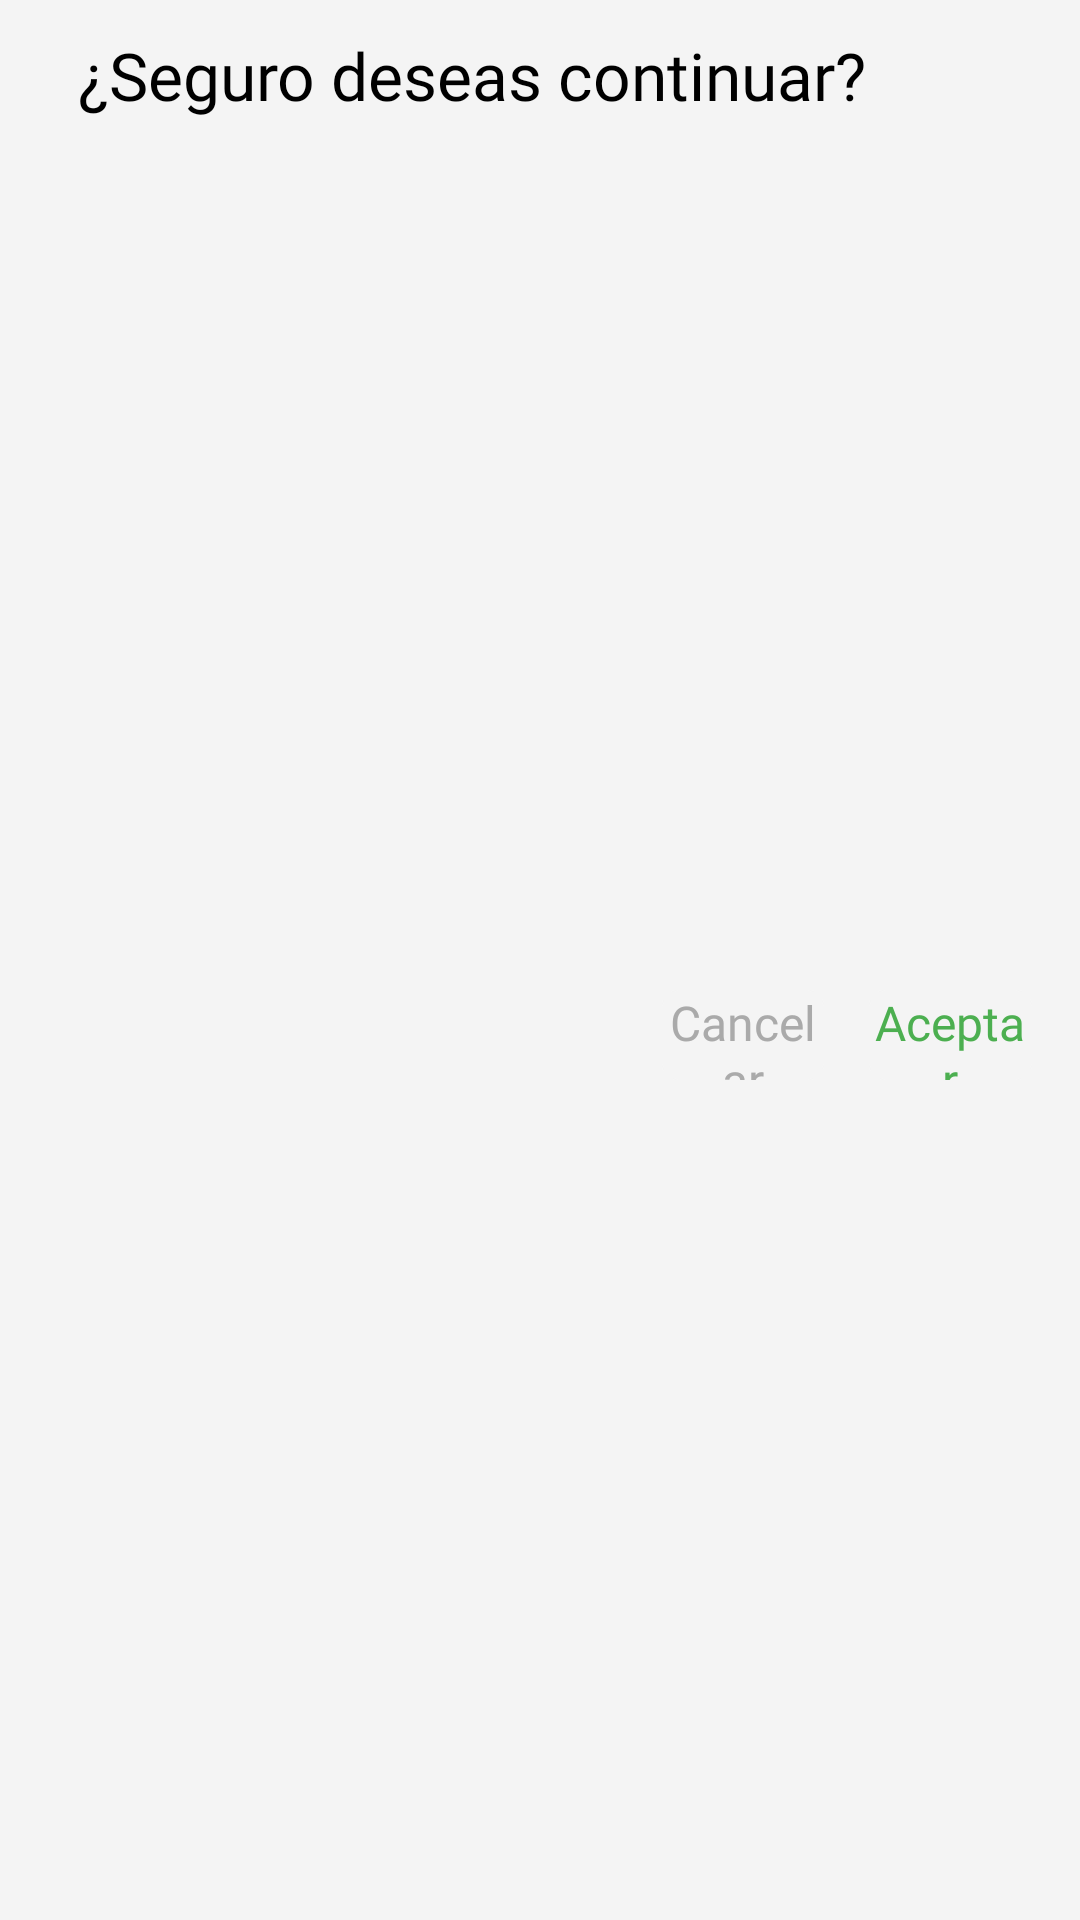

The Android layout XML behind this screen, and the referenced resources:
<!-- AndroidManifest.xml: application theme AppTheme -->
<!-- res/layout/dialog_exit.xml -->
<?xml version="1.0" encoding="utf-8"?>
<androidx.constraintlayout.widget.ConstraintLayout xmlns:android="http://schemas.android.com/apk/res/android"
    xmlns:app="http://schemas.android.com/apk/res-auto"
    xmlns:tools="http://schemas.android.com/tools"
    android:layout_width="match_parent"
    android:layout_height="match_parent"
    android:background="@color/back"
    android:gravity="center"
    android:minWidth="250dp"
    android:orientation="vertical">

    <androidx.constraintlayout.widget.ConstraintLayout
        android:id="@+id/constraintLayout4"
        android:layout_width="match_parent"
        android:layout_height="50dp"
        app:layout_constraintEnd_toEndOf="parent"
        app:layout_constraintStart_toStartOf="parent"
        app:layout_constraintTop_toTopOf="parent">

        <TextView
            android:layout_width="0dp"
            android:layout_height="wrap_content"
            android:layout_marginStart="16dp"
            android:fontFamily="@font/roboto_bold"
            android:gravity="center_vertical"
            android:paddingStart="10dp"
            android:paddingEnd="0dp"
            android:text="@string/saliendo"
            android:textColor="@android:color/black"
            android:textSize="22sp"
            app:layout_constraintBottom_toBottomOf="parent"
            app:layout_constraintEnd_toEndOf="parent"
            app:layout_constraintStart_toStartOf="parent"
            app:layout_constraintTop_toTopOf="parent" />

    </androidx.constraintlayout.widget.ConstraintLayout>

    <LinearLayout
        android:id="@+id/linearLayout"
        android:layout_width="match_parent"
        android:layout_height="60dp"
        android:layout_marginEnd="16dp"
        android:gravity="center"
        android:orientation="horizontal"
        app:layout_constraintBottom_toBottomOf="parent"
        app:layout_constraintEnd_toEndOf="parent"
        app:layout_constraintTop_toBottomOf="@+id/constraintLayout4">

        <Space
            android:layout_width="wrap_content"
            android:layout_height="wrap_content"
            android:layout_weight="5" />

        <Button
            android:id="@+id/cancelBtn"
            android:layout_width="10dp"
            android:layout_height="30dp"
            android:layout_weight="1"
            android:background="@drawable/outline_button"
            android:backgroundTint="@color/back"
            android:clickable="true"
            android:focusable="true"
            android:fontFamily="@font/roboto_medium"
            android:gravity="center"
            android:text="@string/cancelar"
            android:textAllCaps="false"
            android:textColor="@android:color/darker_gray"
            android:textSize="16sp"
            app:layout_constraintBottom_toBottomOf="parent"
            app:layout_constraintTop_toTopOf="parent"
            tools:layout_editor_absoluteX="160dp" />
        <Space
            android:layout_width="15dp"
            android:layout_height="wrap_content"
            android:layout_weight="0" />

        <Button
            android:id="@+id/acceptBtn"
            android:layout_width="10dp"
            android:layout_height="30dp"
            android:layout_weight="1"
            android:background="@drawable/outline_button"
            android:backgroundTint="@color/back"
            android:clickable="true"
            android:focusable="true"
            android:fontFamily="@font/roboto_medium"
            android:gravity="center"
            android:text="@string/aceptar"
            android:textAllCaps="false"
            android:textColor="@color/green"
            android:textSize="16sp"
            app:layout_constraintBottom_toBottomOf="parent"
            app:layout_constraintTop_toTopOf="parent"
            tools:layout_editor_absoluteX="284dp" />


    </LinearLayout>

</androidx.constraintlayout.widget.ConstraintLayout>
<!-- resources referenced by this layout -->
<resources>
  <color name="back">#f4f4f4</color>
  <color name="green">#4caf50</color>
  <!-- drawable outline_button (drawable) -->
  <?xml version="1.0" encoding="utf-8"?>
  <ripple xmlns:android="http://schemas.android.com/apk/res/android"
      android:color="?android:attr/colorControlHighlight">
      <item android:id="@android:id/mask">
          <shape android:shape="rectangle">
              <solid android:color="#000000" />
              <corners android:radius="5dp" />
          </shape>
      </item>
      <item>
          <shape android:shape="rectangle">
              
              <solid android:color="#00000000" />
              
              <stroke android:width="0.025px"
                  android:color="#000000" />
              
              <corners android:radius="5dp" />
          </shape>
      </item>
  
  </ripple>
  <string name="aceptar">Aceptar</string>
  <string name="cancelar">Cancelar</string>
  <string name="saliendo">¿Seguro deseas continuar?</string>
  <style name="AppTheme" parent="Theme.AppCompat.Light.NoActionBar">
          
          <item name="colorPrimary">@color/backMate</item>
          <item name="colorPrimaryDark">@color/back</item>
          <item name="colorAccent">@color/blue</item>
          <item name="android:windowNoTitle">true</item>
          <item name="android:windowActionBar">false</item>
          <item name="android:windowFullscreen">true</item>
          <item name="android:windowContentOverlay">@null</item>
      </style>
  <color name="backMate">#e8e8e8</color>
  <color name="blue">#2063f1</color>
</resources>
